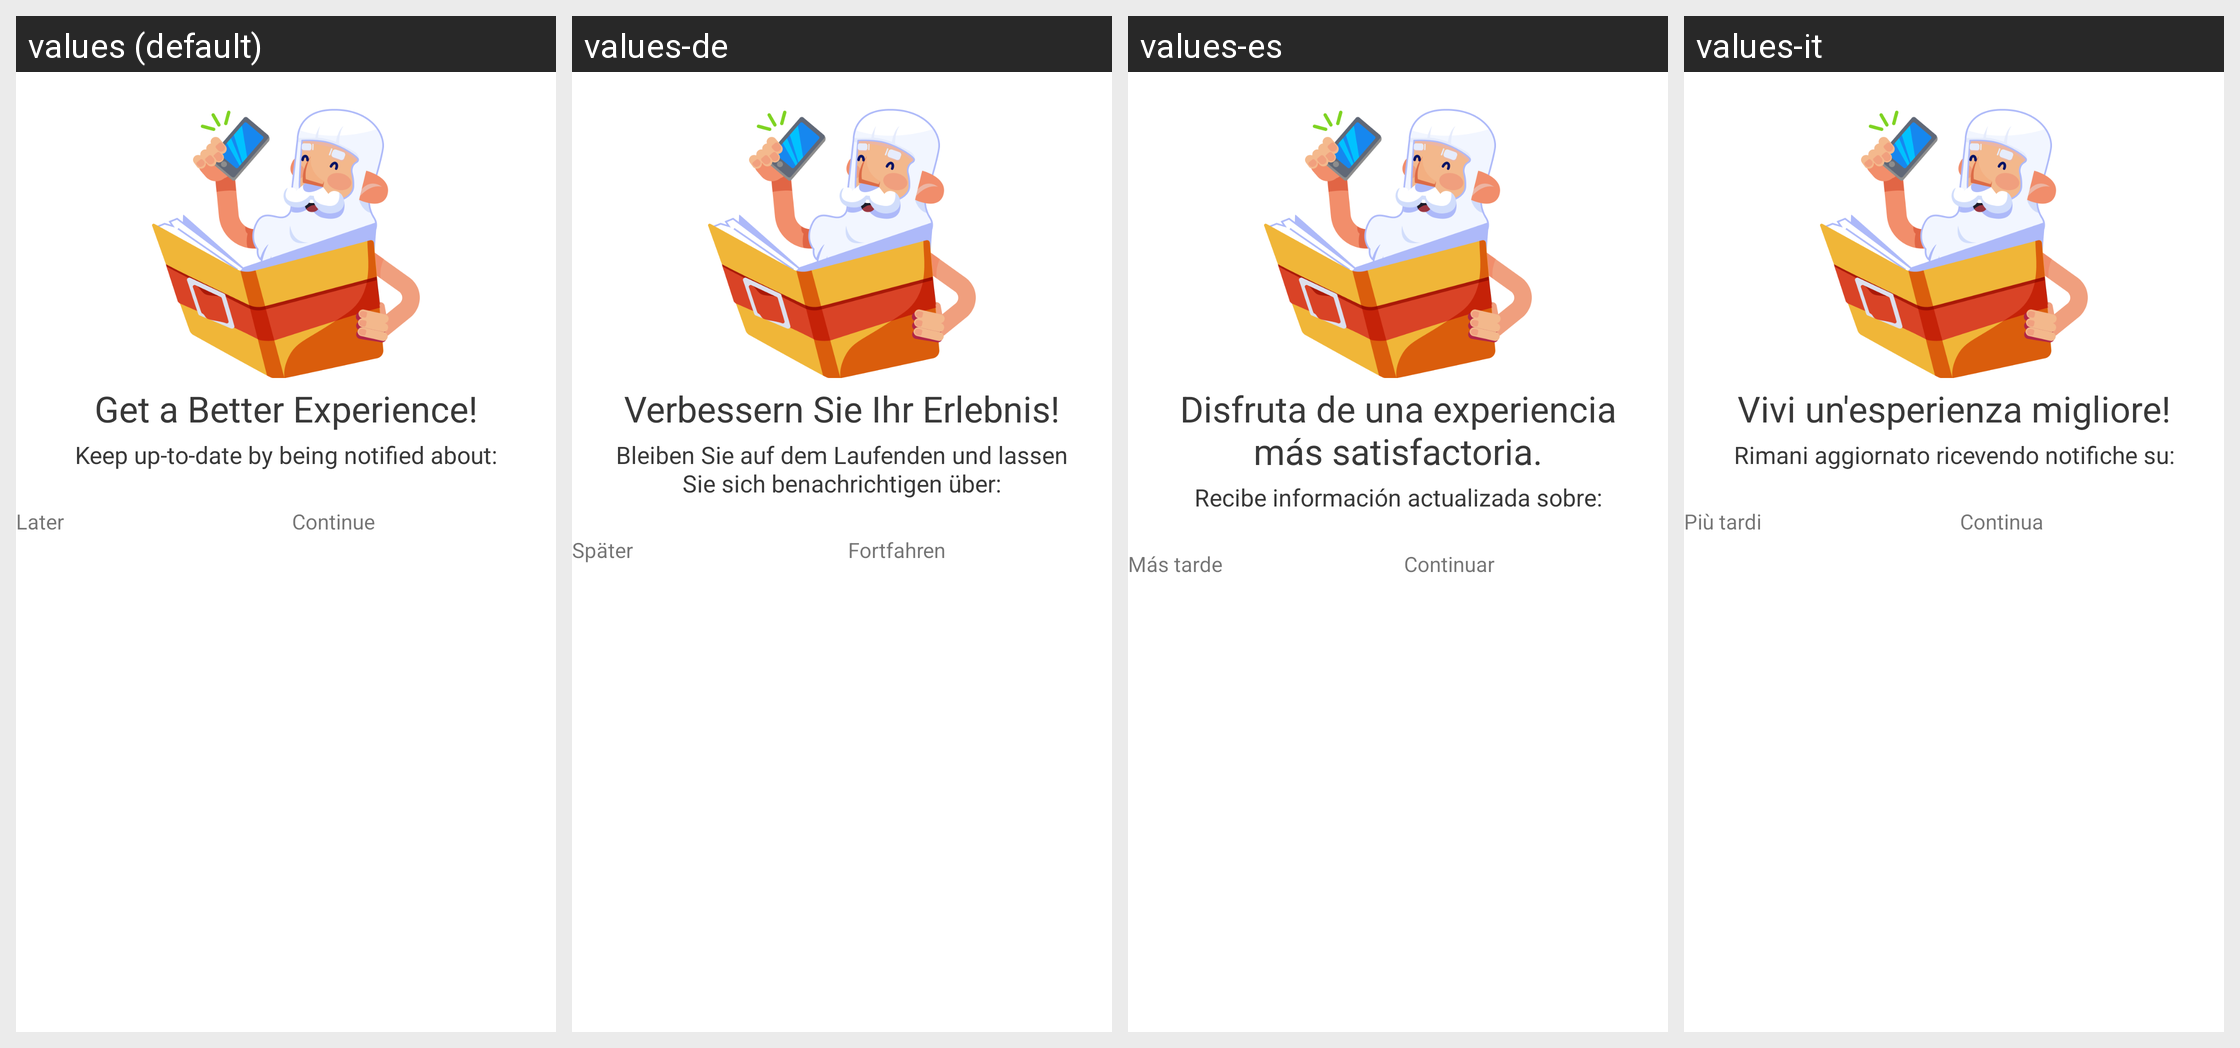

Locale-by-locale string values for the Android screen shown in this grid:
Android screen res/layout/dialog_notification_permission_rationale.xml rendered under 4 locales, left to right: values (default), values-de, values-es, values-it. Device: Nexus 5 (rendered at 1080×1920; each locale shown at half size, 540×960, under a caption strip naming it); theme AppTheme.Light.
Other locales in the repository, not shown: values-af, values-am, values-ar, values-as, values-az, values-be, values-bg, values-bn, values-bs, values-ca, values-cs, values-da, values-el, values-en-rAU, values-en-rCA, values-en-rGB, values-en-rXC, values-es-rUS, values-et, values-eu, values-fa, values-fi, values-fil, values-fr, values-fr-rCA, values-gl, values-gu, values-hi, values-hr, values-hu, values-hy, values-in, values-is, values-iw, values-ja, values-ka, values-kk, values-km, values-kn, values-ko, values-ky, values-lo, values-lt, values-lv, values-mk, values-ml, values-mn, values-mr, values-ms, values-my, values-nb, values-ne, values-nl, values-or, values-pa, values-pl, values-pt, values-pt-rBR, values-pt-rPT, values-ro, values-ru, values-si, values-sk, values-sl, values-sq, values-sr, values-sv, values-sw, values-ta, values-te, values-th, values-tl, values-tr, values-uk, values-ur, values-uz, values-vi, values-zh-rCN, values-zh-rHK, values-zh-rTW, values-zu.
Strings drawn on this screen, with the default value and each locale's value (text and hints the layout hard-codes, and strings that could not be matched under every locale, appear in the picture but are not listed):

notification_permission_rationale_title
  values: Get a Better Experience!
  values-de: Verbessern Sie Ihr Erlebnis!
  values-es: Disfruta de una experiencia más satisfactoria.
  values-it: Vivi un'esperienza migliore!

notification_permission_rationale_subtitle
  values: Keep up-to-date by being notified about:
  values-de: Bleiben Sie auf dem Laufenden und lassen Sie sich benachrichtigen über:
  values-es: Recibe información actualizada sobre:
  values-it: Rimani aggiornato ricevendo notifiche su:

plato_later
  values: Later
  values-de: Später
  values-es: Más tarde
  values-it: Più tardi

plato_continue
  values: Continue
  values-de: Fortfahren
  values-es: Continuar
  values-it: Continua
